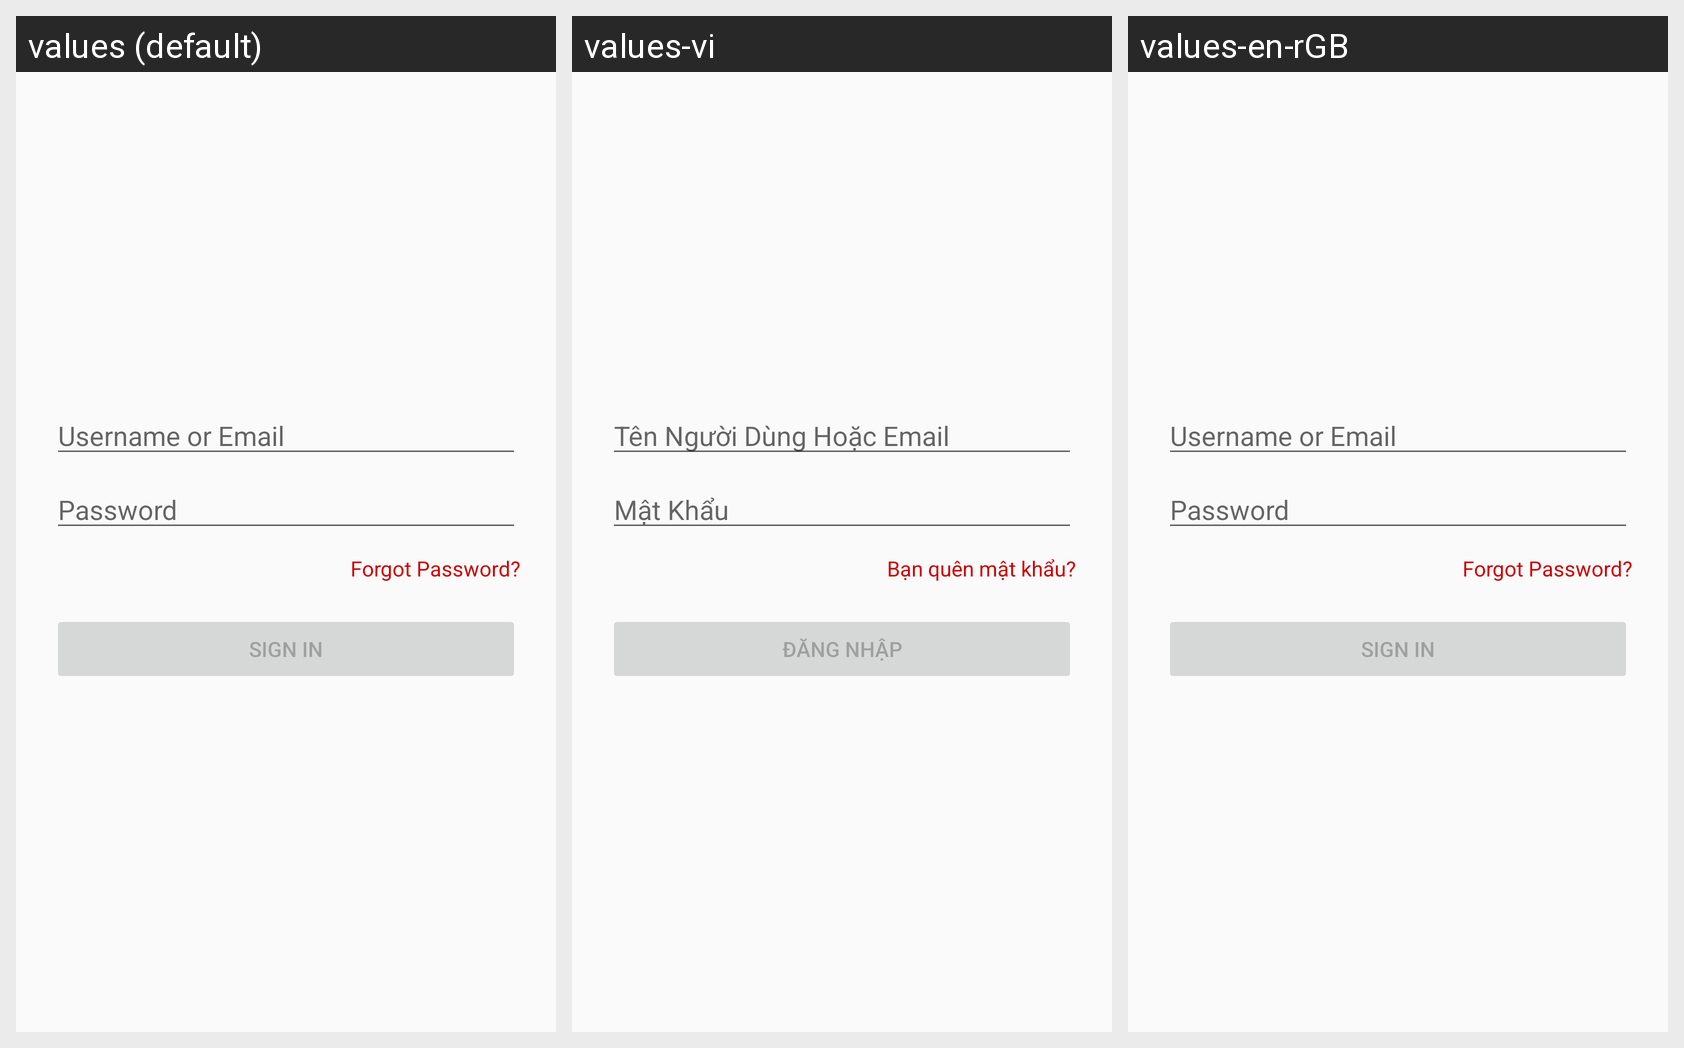

This grid shows one Android layout under several languages. Give, for every string resource on the screen, its name, the default text and each shown locale's text.
Android screen res/layout/activity_login.xml rendered under 3 locales, left to right: values (default), values-vi, values-en-rGB. Device: Nexus 5 (rendered at 1080×1920; each locale shown at half size, 540×960, under a caption strip naming it); theme AppTheme.
Strings drawn on this screen, with the default value and each locale's value (text and hints the layout hard-codes, and strings that could not be matched under every locale, appear in the picture but are not listed):

prompt_email
  values: Username or Email
  values-vi: Tên Người Dùng Hoặc Email
  values-en-rGB: Username or Email

prompt_password
  values: Password
  values-vi: Mật Khẩu
  values-en-rGB: Password

action_sign_in_short
  values: Sign in
  values-vi: Đăng Nhập
  values-en-rGB: Sign in

action_sign_in
  values: Sign in
  values-vi: Đăng Nhập
  values-en-rGB: Sign in

chu_quen_mat_khau
  values: Forgot Password?
  values-vi: Bạn quên mật khẩu?
  values-en-rGB: Forgot Password?
